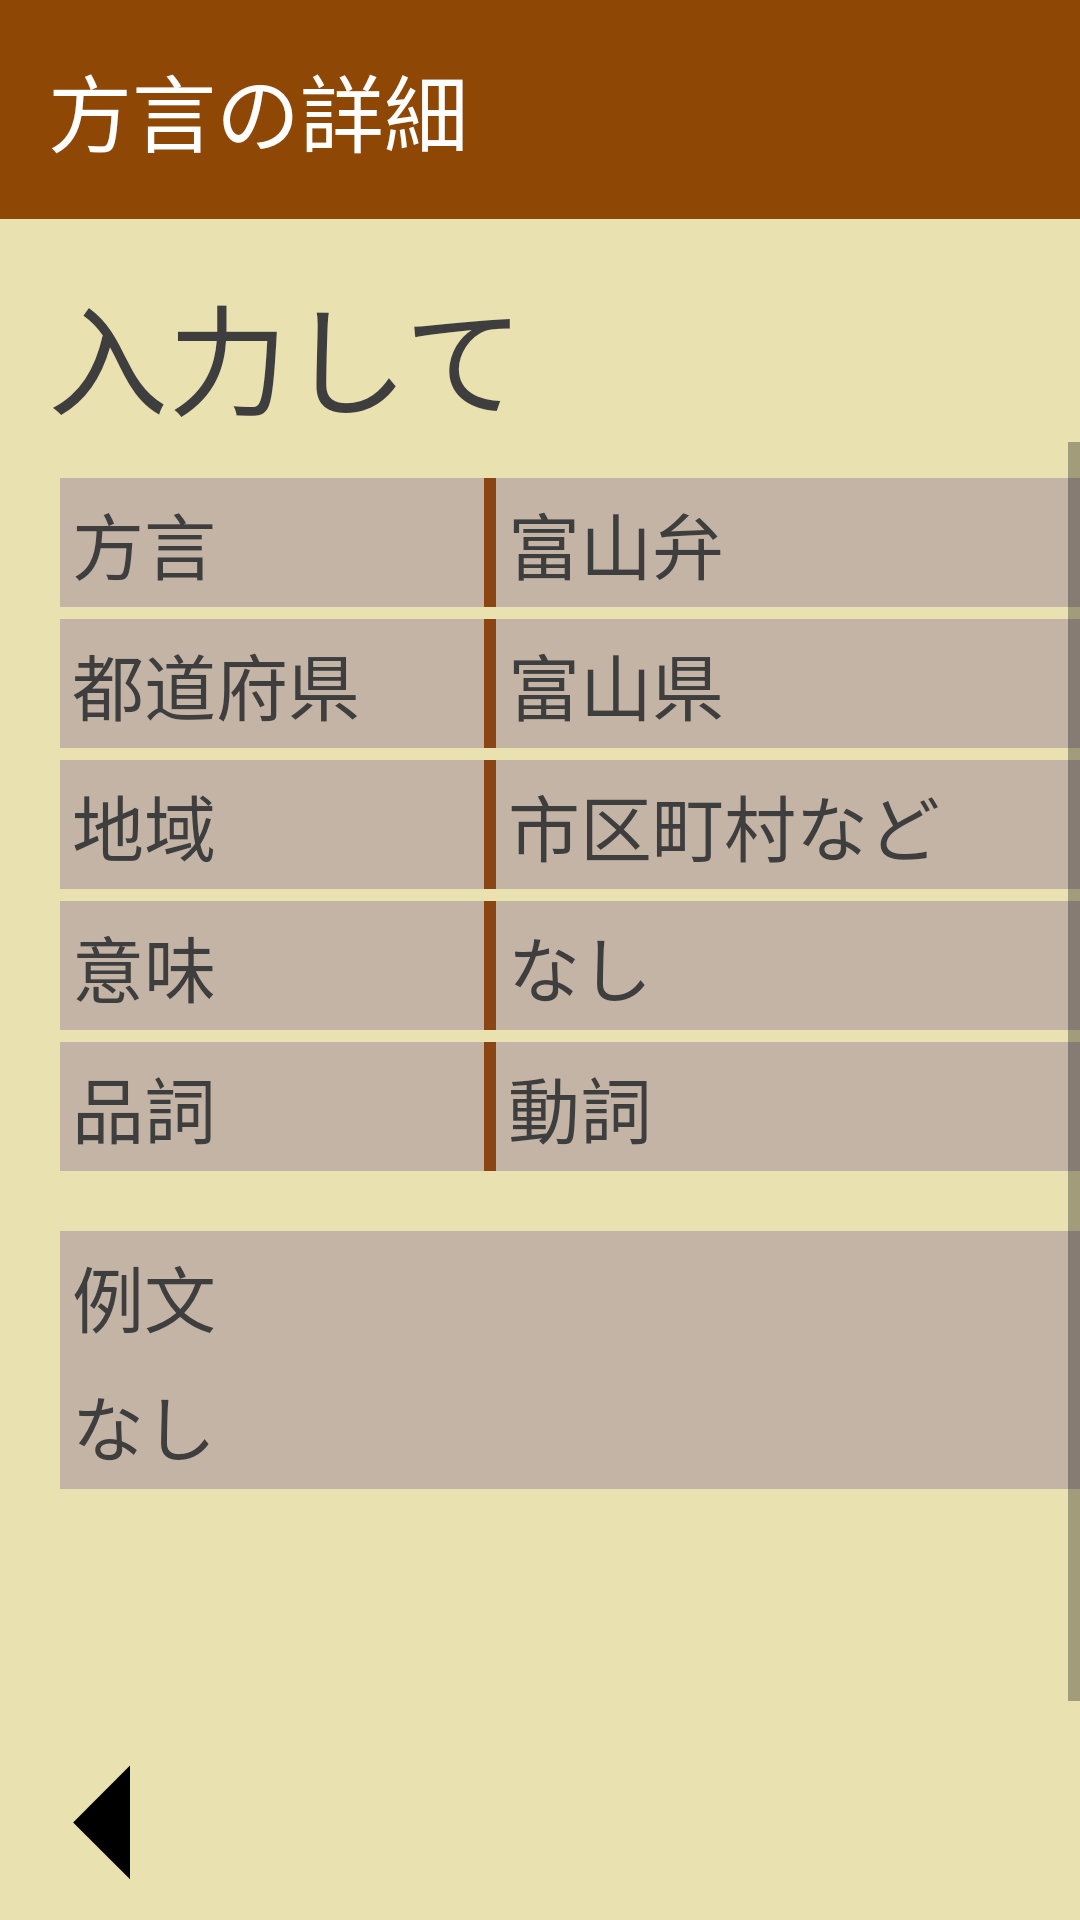

Reconstruct the res/layout file that produces this screen, plus the resources it refers to.
<!-- AndroidManifest.xml: application theme Theme.AppCompat.Light.NoActionBar -->
<!-- res/layout/dictionaryinfo_activity_layout.xml -->
<?xml version="1.0" encoding="utf-8"?>
<LinearLayout xmlns:android="http://schemas.android.com/apk/res/android"
    android:layout_width="match_parent"
    android:layout_height="match_parent"
    android:orientation="vertical"
    android:background="#EAE1B0">

    <include layout="@layout/hougeninfo_titlebar_layout"/>

    <TextView
        android:id="@+id/inputWord"
        android:layout_width="match_parent"
        android:layout_height="wrap_content"
        android:text="入力して"
        android:textSize="40sp"
        android:textColor="#3E3E3E"
        android:layout_marginLeft="16dp"
        android:layout_marginRight="16dp"
        android:layout_marginTop="16dp"/>

    <ScrollView
        android:layout_width="match_parent"
        android:layout_height="0dp"
        android:layout_weight="1"
        android:fillViewport="true">

        <LinearLayout
            android:layout_width="match_parent"
            android:layout_height="wrap_content"
            android:orientation="vertical"
            android:padding="4dp"
            android:layout_marginLeft="16dp"
            android:layout_marginTop="8dp"
            android:layout_marginBottom="8dp"
            android:layout_marginRight="16dp">

            <LinearLayout
                android:layout_width="match_parent"
                android:layout_height="wrap_content"
                android:layout_marginBottom="4dp"
                android:background="#C3B4A6"
                android:orientation="horizontal">

                <TextView
                    android:layout_width="53dp"
                    android:layout_height="wrap_content"
                    android:layout_weight="3"
                    android:padding="4dp"
                    android:text="方言"
                    android:textColor="#3E3E3E"
                    android:textSize="24dp" />

                <View
                    android:layout_width="4dp"
                    android:layout_height="match_parent"
                    android:background="#8B4513" />

                <TextView
                    android:id="@+id/inputChihou"
                    android:layout_width="0dp"
                    android:layout_height="wrap_content"
                    android:layout_weight="7"
                    android:padding="4dp"
                    android:text="富山弁"
                    android:textColor="#3E3E3E"
                    android:textSize="24dp" />
            </LinearLayout>

            <LinearLayout
                android:layout_width="match_parent"
                android:layout_height="wrap_content"
                android:layout_marginBottom="4dp"
                android:background="#C3B4A6"
                android:orientation="horizontal">

                <TextView
                    android:layout_width="53dp"
                    android:layout_height="wrap_content"
                    android:layout_weight="3"
                    android:padding="4dp"
                    android:text="都道府県"
                    android:textColor="#3E3E3E"
                    android:textSize="24dp" />

                <View
                    android:layout_width="4dp"
                    android:layout_height="match_parent"
                    android:background="#8B4513" />

                <TextView
                    android:id="@+id/inputPref"
                    android:layout_width="0dp"
                    android:layout_height="wrap_content"
                    android:layout_weight="7"
                    android:padding="4dp"
                    android:text="富山県"
                    android:textColor="#3E3E3E"
                    android:textSize="24dp" />
            </LinearLayout>

            <LinearLayout
                android:layout_width="match_parent"
                android:layout_height="wrap_content"
                android:layout_marginBottom="4dp"
                android:background="#C3B4A6"
                android:orientation="horizontal">

                <TextView
                    android:layout_width="53dp"
                    android:layout_height="wrap_content"
                    android:layout_weight="3"
                    android:padding="4dp"
                    android:text="地域"
                    android:textColor="#3E3E3E"
                    android:textSize="24dp" />

                <View
                    android:layout_width="4dp"
                    android:layout_height="match_parent"
                    android:background="#8B4513" />

                <TextView
                    android:id="@+id/inputArea"
                    android:layout_width="0dp"
                    android:layout_height="wrap_content"
                    android:layout_weight="7"
                    android:padding="4dp"
                    android:text="市区町村など"
                    android:textColor="#3E3E3E"
                    android:textSize="24dp" />
            </LinearLayout>

            <LinearLayout
                android:layout_width="match_parent"
                android:layout_height="wrap_content"
                android:layout_marginBottom="4dp"
                android:background="#C3B4A6"
                android:orientation="horizontal">

                <TextView
                    android:layout_width="53dp"
                    android:layout_height="wrap_content"
                    android:layout_weight="3"
                    android:padding="4dp"
                    android:text="意味"
                    android:textColor="#3E3E3E"
                    android:textSize="24dp" />

                <View
                    android:layout_width="4dp"
                    android:layout_height="match_parent"
                    android:background="#8B4513" />

                <TextView
                    android:id="@+id/inputMeaning"
                    android:layout_width="0dp"
                    android:layout_height="wrap_content"
                    android:layout_weight="7"
                    android:padding="4dp"
                    android:text="なし"
                    android:textColor="#3E3E3E"
                    android:textSize="24dp" />
            </LinearLayout>
            <LinearLayout
                android:layout_width="match_parent"
                android:layout_height="wrap_content"
                android:layout_marginBottom="20dp"
                android:background="#C3B4A6"
                android:orientation="horizontal">

                <TextView
                    android:layout_width="53dp"
                    android:layout_height="wrap_content"
                    android:layout_weight="3"
                    android:padding="4dp"
                    android:text="品詞"
                    android:textColor="#3E3E3E"
                    android:textSize="24dp" />

                <View
                    android:layout_width="4dp"
                    android:layout_height="match_parent"
                    android:background="#8B4513" />

                <TextView
                    android:id="@+id/inputHinshi"
                    android:layout_width="0dp"
                    android:layout_height="wrap_content"
                    android:layout_weight="7"
                    android:padding="4dp"
                    android:text="動詞"
                    android:textColor="#3E3E3E"
                    android:textSize="24dp" />
            </LinearLayout>


            <LinearLayout
                android:layout_width="match_parent"
                android:layout_height="wrap_content"
                android:background="#C3B4A6"
                android:orientation="vertical">

                <TextView
                    android:layout_width="match_parent"
                    android:layout_height="wrap_content"
                    android:layout_weight="3"
                    android:padding="4dp"
                    android:text="例文"
                    android:textColor="#3E3E3E"
                    android:textSize="24dp" />

                <TextView
                    android:id="@+id/inputExample"
                    android:layout_width="match_parent"
                    android:layout_height="wrap_content"
                    android:layout_weight="3"
                    android:padding="4dp"
                    android:text="なし"
                    android:textColor="#3E3E3E"
                    android:textSize="24dp" />
            </LinearLayout>

        </LinearLayout>
    </ScrollView>

    <ImageView
        android:id="@+id/closeButton"
        android:layout_width="65dp"
        android:layout_height="65dp"
        android:rotation="180"
        android:src="@drawable/ic_arrow_right" />
</LinearLayout>
<!-- res/layout/hougeninfo_titlebar_layout.xml (included above) -->
<?xml version="1.0" encoding="utf-8"?>
<RelativeLayout xmlns:android="http://schemas.android.com/apk/res/android"
    android:layout_width="match_parent"
    android:layout_height="wrap_content"
    android:background="#8F4705">
    <RelativeLayout
        android:layout_width="match_parent"
        android:layout_height="wrap_content"
        android:padding="16dp">
        <TextView
            android:layout_width="match_parent"
            android:layout_height="wrap_content"
            android:text="方言の詳細"
            android:textSize="28sp"
            android:textColor="#FFFFFF" />
    </RelativeLayout>

</RelativeLayout>
<!-- resources referenced by this layout -->
<resources>
  <!-- drawable ic_arrow_right (drawable) -->
  <vector xmlns:android="http://schemas.android.com/apk/res/android"
      android:width="24dp"
      android:height="24dp"
      android:viewportWidth="24"
      android:viewportHeight="24">
      <path
          android:fillColor="#000000"
          android:pathData="M8,5l7,7l-7,7" />
  </vector>
</resources>
